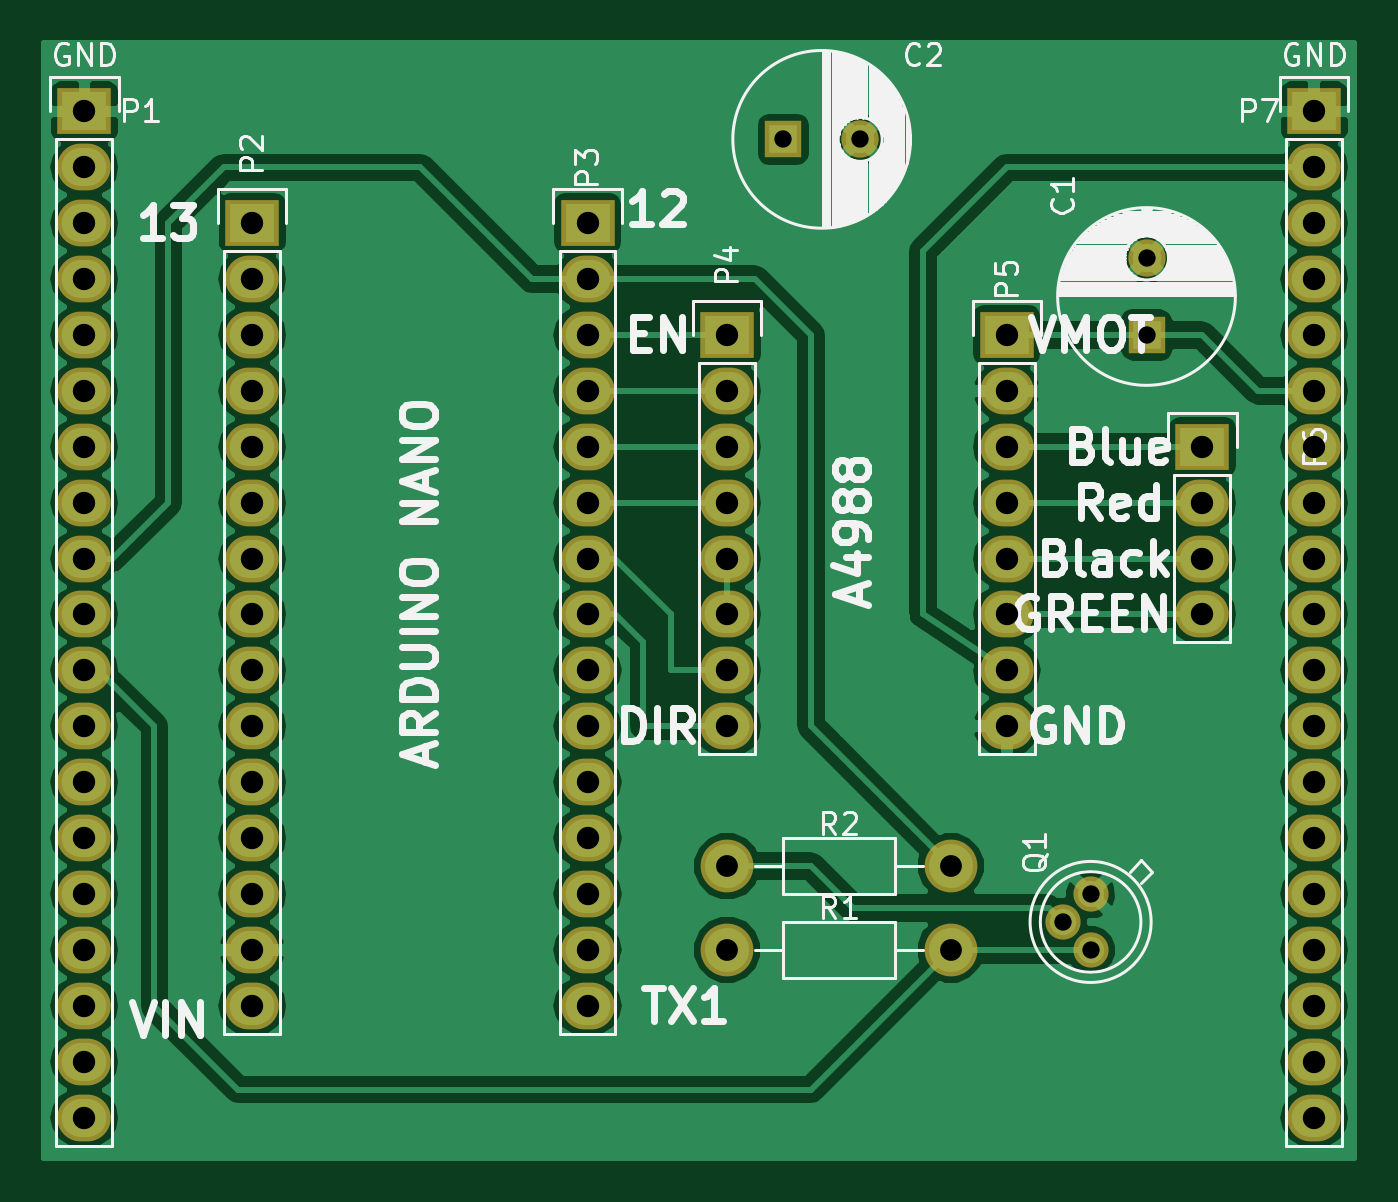
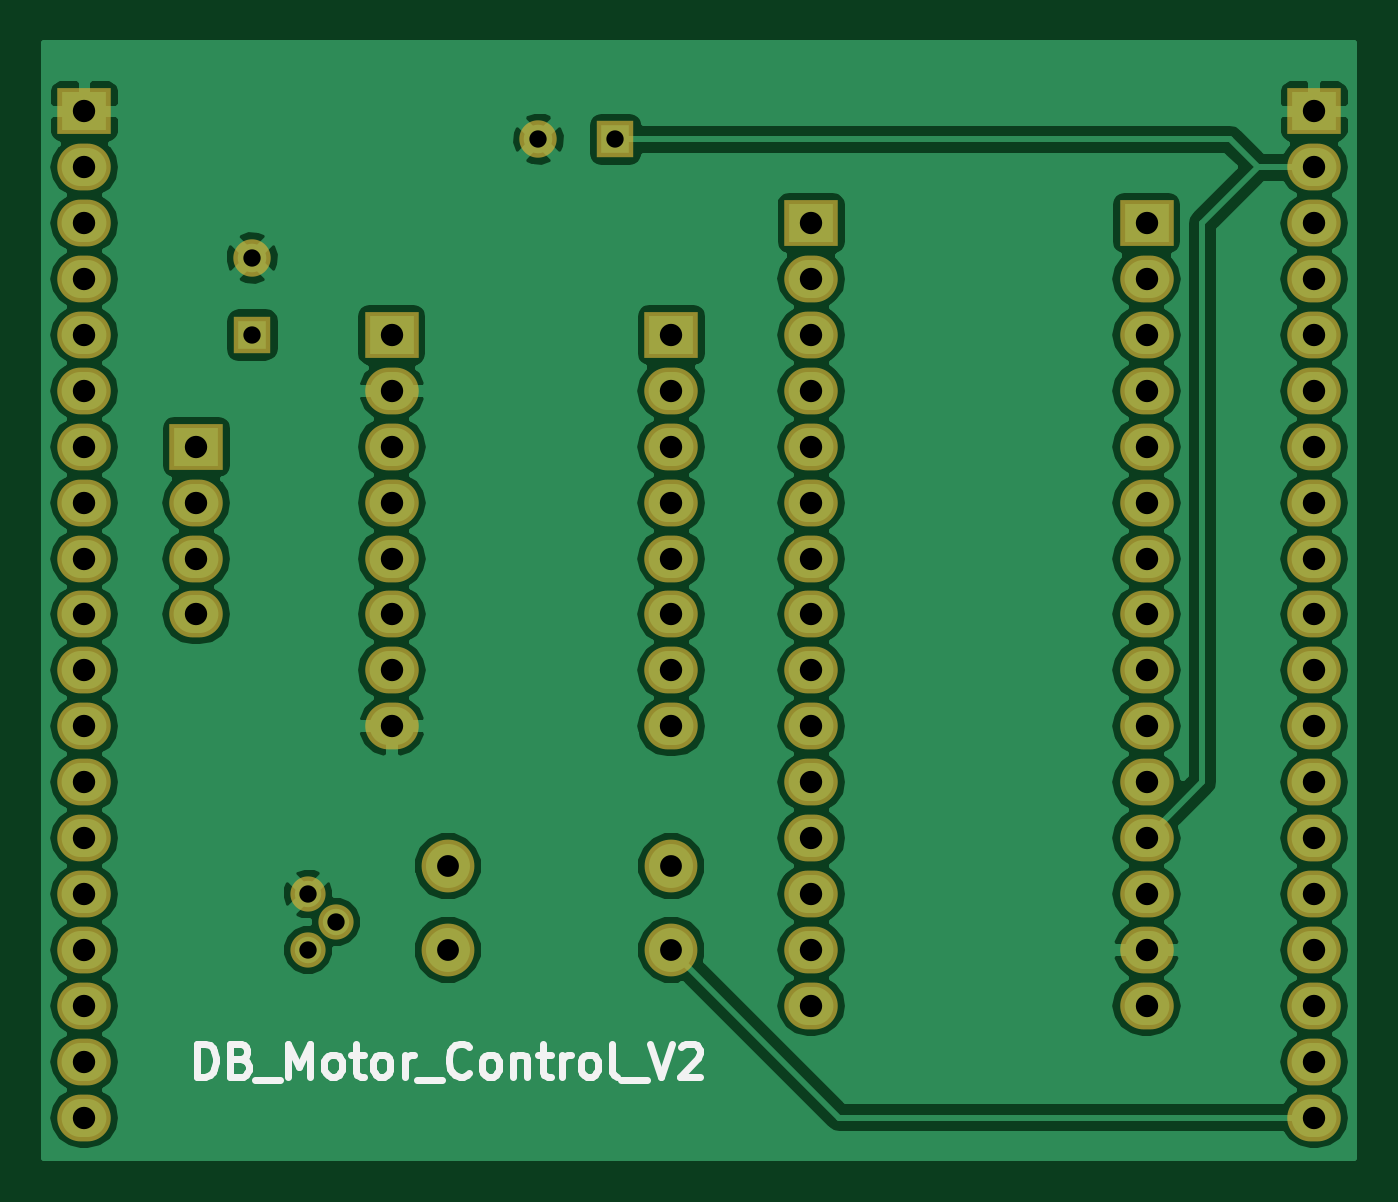
Circuit board: 7 layer files. Board 59.5 x 50.7 mm.
- bottom_copper: DB_Motor_control_V2-B.Cu.gbr (76007 bytes)
- bottom_mask: DB_Motor_control_V2-B.Mask.gbr (2950 bytes)
- bottom_silk: DB_Motor_control_V2-B.SilkS.gbr (4712 bytes)
- top_copper: DB_Motor_control_V2-F.Cu.gbr (73976 bytes)
- top_mask: DB_Motor_control_V2-F.Mask.gbr (2950 bytes)
- top_silk: DB_Motor_control_V2-F.SilkS.gbr (29570 bytes)
- drill: DB_Motor_control_V2.drl (1196 bytes)

=== bottom_copper: DB_Motor_control_V2-B.Cu.gbr (76007 bytes, source omitted) ===
=== bottom_mask: DB_Motor_control_V2-B.Mask.gbr ===
G04 #@! TF.FileFunction,Soldermask,Bot*
%FSLAX46Y46*%
G04 Gerber Fmt 4.6, Leading zero omitted, Abs format (unit mm)*
G04 Created by KiCad (PCBNEW 4.0.3+e1-6302~38~ubuntu16.04.1-stable) date Thu Aug 25 17:17:48 2016*
%MOMM*%
%LPD*%
G01*
G04 APERTURE LIST*
%ADD10C,0.100000*%
%ADD11R,2.432000X2.127200*%
%ADD12O,2.432000X2.127200*%
%ADD13C,1.700000*%
%ADD14R,1.700000X1.700000*%
%ADD15C,1.600000*%
%ADD16C,2.398980*%
G04 APERTURE END LIST*
D10*
D11*
X58420000Y-60960000D03*
D12*
X58420000Y-63500000D03*
X58420000Y-66040000D03*
X58420000Y-68580000D03*
X58420000Y-71120000D03*
X58420000Y-73660000D03*
X58420000Y-76200000D03*
X58420000Y-78740000D03*
X58420000Y-81280000D03*
X58420000Y-83820000D03*
X58420000Y-86360000D03*
X58420000Y-88900000D03*
X58420000Y-91440000D03*
X58420000Y-93980000D03*
X58420000Y-96520000D03*
D11*
X73660000Y-60960000D03*
D12*
X73660000Y-63500000D03*
X73660000Y-66040000D03*
X73660000Y-68580000D03*
X73660000Y-71120000D03*
X73660000Y-73660000D03*
X73660000Y-76200000D03*
X73660000Y-78740000D03*
X73660000Y-81280000D03*
X73660000Y-83820000D03*
X73660000Y-86360000D03*
X73660000Y-88900000D03*
X73660000Y-91440000D03*
X73660000Y-93980000D03*
X73660000Y-96520000D03*
D11*
X80010000Y-66040000D03*
D12*
X80010000Y-68580000D03*
X80010000Y-71120000D03*
X80010000Y-73660000D03*
X80010000Y-76200000D03*
X80010000Y-78740000D03*
X80010000Y-81280000D03*
X80010000Y-83820000D03*
D11*
X92710000Y-66040000D03*
D12*
X92710000Y-68580000D03*
X92710000Y-71120000D03*
X92710000Y-73660000D03*
X92710000Y-76200000D03*
X92710000Y-78740000D03*
X92710000Y-81280000D03*
X92710000Y-83820000D03*
D11*
X101600000Y-71120000D03*
D12*
X101600000Y-73660000D03*
X101600000Y-76200000D03*
X101600000Y-78740000D03*
D13*
X86050000Y-57150000D03*
D14*
X82550000Y-57150000D03*
D15*
X96520000Y-91440000D03*
X95250000Y-92710000D03*
X96520000Y-93980000D03*
D16*
X80010000Y-93980000D03*
X90170000Y-93980000D03*
X80010000Y-90170000D03*
X90170000Y-90170000D03*
D11*
X106680000Y-55880000D03*
D12*
X106680000Y-58420000D03*
X106680000Y-60960000D03*
X106680000Y-63500000D03*
X106680000Y-66040000D03*
X106680000Y-68580000D03*
X106680000Y-71120000D03*
X106680000Y-73660000D03*
X106680000Y-76200000D03*
X106680000Y-78740000D03*
X106680000Y-81280000D03*
X106680000Y-83820000D03*
X106680000Y-86360000D03*
X106680000Y-88900000D03*
X106680000Y-91440000D03*
X106680000Y-93980000D03*
X106680000Y-96520000D03*
X106680000Y-99060000D03*
X106680000Y-101600000D03*
D13*
X99060000Y-62540000D03*
D14*
X99060000Y-66040000D03*
D11*
X50800000Y-55880000D03*
D12*
X50800000Y-58420000D03*
X50800000Y-60960000D03*
X50800000Y-63500000D03*
X50800000Y-66040000D03*
X50800000Y-68580000D03*
X50800000Y-71120000D03*
X50800000Y-73660000D03*
X50800000Y-76200000D03*
X50800000Y-78740000D03*
X50800000Y-81280000D03*
X50800000Y-83820000D03*
X50800000Y-86360000D03*
X50800000Y-88900000D03*
X50800000Y-91440000D03*
X50800000Y-93980000D03*
X50800000Y-96520000D03*
X50800000Y-99060000D03*
X50800000Y-101600000D03*
M02*

=== bottom_silk: DB_Motor_control_V2-B.SilkS.gbr ===
G04 #@! TF.FileFunction,Legend,Bot*
%FSLAX46Y46*%
G04 Gerber Fmt 4.6, Leading zero omitted, Abs format (unit mm)*
G04 Created by KiCad (PCBNEW 4.0.3+e1-6302~38~ubuntu16.04.1-stable) date Thu Aug 25 17:17:48 2016*
%MOMM*%
%LPD*%
G01*
G04 APERTURE LIST*
%ADD10C,0.100000*%
%ADD11C,0.300000*%
G04 APERTURE END LIST*
D10*
D11*
X101562856Y-99738571D02*
X101562856Y-98238571D01*
X101205713Y-98238571D01*
X100991428Y-98310000D01*
X100848570Y-98452857D01*
X100777142Y-98595714D01*
X100705713Y-98881429D01*
X100705713Y-99095714D01*
X100777142Y-99381429D01*
X100848570Y-99524286D01*
X100991428Y-99667143D01*
X101205713Y-99738571D01*
X101562856Y-99738571D01*
X99562856Y-98952857D02*
X99348570Y-99024286D01*
X99277142Y-99095714D01*
X99205713Y-99238571D01*
X99205713Y-99452857D01*
X99277142Y-99595714D01*
X99348570Y-99667143D01*
X99491428Y-99738571D01*
X100062856Y-99738571D01*
X100062856Y-98238571D01*
X99562856Y-98238571D01*
X99419999Y-98310000D01*
X99348570Y-98381429D01*
X99277142Y-98524286D01*
X99277142Y-98667143D01*
X99348570Y-98810000D01*
X99419999Y-98881429D01*
X99562856Y-98952857D01*
X100062856Y-98952857D01*
X98919999Y-99881429D02*
X97777142Y-99881429D01*
X97419999Y-99738571D02*
X97419999Y-98238571D01*
X96919999Y-99310000D01*
X96419999Y-98238571D01*
X96419999Y-99738571D01*
X95491427Y-99738571D02*
X95634285Y-99667143D01*
X95705713Y-99595714D01*
X95777142Y-99452857D01*
X95777142Y-99024286D01*
X95705713Y-98881429D01*
X95634285Y-98810000D01*
X95491427Y-98738571D01*
X95277142Y-98738571D01*
X95134285Y-98810000D01*
X95062856Y-98881429D01*
X94991427Y-99024286D01*
X94991427Y-99452857D01*
X95062856Y-99595714D01*
X95134285Y-99667143D01*
X95277142Y-99738571D01*
X95491427Y-99738571D01*
X94562856Y-98738571D02*
X93991427Y-98738571D01*
X94348570Y-98238571D02*
X94348570Y-99524286D01*
X94277142Y-99667143D01*
X94134284Y-99738571D01*
X93991427Y-99738571D01*
X93277141Y-99738571D02*
X93419999Y-99667143D01*
X93491427Y-99595714D01*
X93562856Y-99452857D01*
X93562856Y-99024286D01*
X93491427Y-98881429D01*
X93419999Y-98810000D01*
X93277141Y-98738571D01*
X93062856Y-98738571D01*
X92919999Y-98810000D01*
X92848570Y-98881429D01*
X92777141Y-99024286D01*
X92777141Y-99452857D01*
X92848570Y-99595714D01*
X92919999Y-99667143D01*
X93062856Y-99738571D01*
X93277141Y-99738571D01*
X92134284Y-99738571D02*
X92134284Y-98738571D01*
X92134284Y-99024286D02*
X92062856Y-98881429D01*
X91991427Y-98810000D01*
X91848570Y-98738571D01*
X91705713Y-98738571D01*
X91562856Y-99881429D02*
X90419999Y-99881429D01*
X89205713Y-99595714D02*
X89277142Y-99667143D01*
X89491428Y-99738571D01*
X89634285Y-99738571D01*
X89848570Y-99667143D01*
X89991428Y-99524286D01*
X90062856Y-99381429D01*
X90134285Y-99095714D01*
X90134285Y-98881429D01*
X90062856Y-98595714D01*
X89991428Y-98452857D01*
X89848570Y-98310000D01*
X89634285Y-98238571D01*
X89491428Y-98238571D01*
X89277142Y-98310000D01*
X89205713Y-98381429D01*
X88348570Y-99738571D02*
X88491428Y-99667143D01*
X88562856Y-99595714D01*
X88634285Y-99452857D01*
X88634285Y-99024286D01*
X88562856Y-98881429D01*
X88491428Y-98810000D01*
X88348570Y-98738571D01*
X88134285Y-98738571D01*
X87991428Y-98810000D01*
X87919999Y-98881429D01*
X87848570Y-99024286D01*
X87848570Y-99452857D01*
X87919999Y-99595714D01*
X87991428Y-99667143D01*
X88134285Y-99738571D01*
X88348570Y-99738571D01*
X87205713Y-98738571D02*
X87205713Y-99738571D01*
X87205713Y-98881429D02*
X87134285Y-98810000D01*
X86991427Y-98738571D01*
X86777142Y-98738571D01*
X86634285Y-98810000D01*
X86562856Y-98952857D01*
X86562856Y-99738571D01*
X86062856Y-98738571D02*
X85491427Y-98738571D01*
X85848570Y-98238571D02*
X85848570Y-99524286D01*
X85777142Y-99667143D01*
X85634284Y-99738571D01*
X85491427Y-99738571D01*
X84991427Y-99738571D02*
X84991427Y-98738571D01*
X84991427Y-99024286D02*
X84919999Y-98881429D01*
X84848570Y-98810000D01*
X84705713Y-98738571D01*
X84562856Y-98738571D01*
X83848570Y-99738571D02*
X83991428Y-99667143D01*
X84062856Y-99595714D01*
X84134285Y-99452857D01*
X84134285Y-99024286D01*
X84062856Y-98881429D01*
X83991428Y-98810000D01*
X83848570Y-98738571D01*
X83634285Y-98738571D01*
X83491428Y-98810000D01*
X83419999Y-98881429D01*
X83348570Y-99024286D01*
X83348570Y-99452857D01*
X83419999Y-99595714D01*
X83491428Y-99667143D01*
X83634285Y-99738571D01*
X83848570Y-99738571D01*
X82491427Y-99738571D02*
X82634285Y-99667143D01*
X82705713Y-99524286D01*
X82705713Y-98238571D01*
X82277142Y-99881429D02*
X81134285Y-99881429D01*
X80991428Y-98238571D02*
X80491428Y-99738571D01*
X79991428Y-98238571D01*
X79562857Y-98381429D02*
X79491428Y-98310000D01*
X79348571Y-98238571D01*
X78991428Y-98238571D01*
X78848571Y-98310000D01*
X78777142Y-98381429D01*
X78705714Y-98524286D01*
X78705714Y-98667143D01*
X78777142Y-98881429D01*
X79634285Y-99738571D01*
X78705714Y-99738571D01*
M02*

=== top_copper: DB_Motor_control_V2-F.Cu.gbr (73976 bytes, source omitted) ===
=== top_mask: DB_Motor_control_V2-F.Mask.gbr ===
G04 #@! TF.FileFunction,Soldermask,Top*
%FSLAX46Y46*%
G04 Gerber Fmt 4.6, Leading zero omitted, Abs format (unit mm)*
G04 Created by KiCad (PCBNEW 4.0.3+e1-6302~38~ubuntu16.04.1-stable) date Thu Aug 25 17:17:48 2016*
%MOMM*%
%LPD*%
G01*
G04 APERTURE LIST*
%ADD10C,0.100000*%
%ADD11R,2.432000X2.127200*%
%ADD12O,2.432000X2.127200*%
%ADD13C,1.700000*%
%ADD14R,1.700000X1.700000*%
%ADD15C,1.600000*%
%ADD16C,2.398980*%
G04 APERTURE END LIST*
D10*
D11*
X58420000Y-60960000D03*
D12*
X58420000Y-63500000D03*
X58420000Y-66040000D03*
X58420000Y-68580000D03*
X58420000Y-71120000D03*
X58420000Y-73660000D03*
X58420000Y-76200000D03*
X58420000Y-78740000D03*
X58420000Y-81280000D03*
X58420000Y-83820000D03*
X58420000Y-86360000D03*
X58420000Y-88900000D03*
X58420000Y-91440000D03*
X58420000Y-93980000D03*
X58420000Y-96520000D03*
D11*
X73660000Y-60960000D03*
D12*
X73660000Y-63500000D03*
X73660000Y-66040000D03*
X73660000Y-68580000D03*
X73660000Y-71120000D03*
X73660000Y-73660000D03*
X73660000Y-76200000D03*
X73660000Y-78740000D03*
X73660000Y-81280000D03*
X73660000Y-83820000D03*
X73660000Y-86360000D03*
X73660000Y-88900000D03*
X73660000Y-91440000D03*
X73660000Y-93980000D03*
X73660000Y-96520000D03*
D11*
X80010000Y-66040000D03*
D12*
X80010000Y-68580000D03*
X80010000Y-71120000D03*
X80010000Y-73660000D03*
X80010000Y-76200000D03*
X80010000Y-78740000D03*
X80010000Y-81280000D03*
X80010000Y-83820000D03*
D11*
X92710000Y-66040000D03*
D12*
X92710000Y-68580000D03*
X92710000Y-71120000D03*
X92710000Y-73660000D03*
X92710000Y-76200000D03*
X92710000Y-78740000D03*
X92710000Y-81280000D03*
X92710000Y-83820000D03*
D11*
X101600000Y-71120000D03*
D12*
X101600000Y-73660000D03*
X101600000Y-76200000D03*
X101600000Y-78740000D03*
D13*
X86050000Y-57150000D03*
D14*
X82550000Y-57150000D03*
D15*
X96520000Y-91440000D03*
X95250000Y-92710000D03*
X96520000Y-93980000D03*
D16*
X80010000Y-93980000D03*
X90170000Y-93980000D03*
X80010000Y-90170000D03*
X90170000Y-90170000D03*
D11*
X106680000Y-55880000D03*
D12*
X106680000Y-58420000D03*
X106680000Y-60960000D03*
X106680000Y-63500000D03*
X106680000Y-66040000D03*
X106680000Y-68580000D03*
X106680000Y-71120000D03*
X106680000Y-73660000D03*
X106680000Y-76200000D03*
X106680000Y-78740000D03*
X106680000Y-81280000D03*
X106680000Y-83820000D03*
X106680000Y-86360000D03*
X106680000Y-88900000D03*
X106680000Y-91440000D03*
X106680000Y-93980000D03*
X106680000Y-96520000D03*
X106680000Y-99060000D03*
X106680000Y-101600000D03*
D13*
X99060000Y-62540000D03*
D14*
X99060000Y-66040000D03*
D11*
X50800000Y-55880000D03*
D12*
X50800000Y-58420000D03*
X50800000Y-60960000D03*
X50800000Y-63500000D03*
X50800000Y-66040000D03*
X50800000Y-68580000D03*
X50800000Y-71120000D03*
X50800000Y-73660000D03*
X50800000Y-76200000D03*
X50800000Y-78740000D03*
X50800000Y-81280000D03*
X50800000Y-83820000D03*
X50800000Y-86360000D03*
X50800000Y-88900000D03*
X50800000Y-91440000D03*
X50800000Y-93980000D03*
X50800000Y-96520000D03*
X50800000Y-99060000D03*
X50800000Y-101600000D03*
M02*

=== top_silk: DB_Motor_control_V2-F.SilkS.gbr (29570 bytes, source omitted) ===
=== drill: DB_Motor_control_V2.drl ===
M48
;DRILL file {KiCad 4.0.3+e1-6302~38~ubuntu16.04.1-stable} date Thu Aug 25 12:21:28 2016
;FORMAT={-:-/ absolute / inch / decimal}
FMAT,2
INCH,TZ
T1C0.031
T2C0.039
T3C0.040
%
G90
G05
M72
T1
X3.25Y-2.25
X3.3878Y-2.25
X3.75Y-3.65
X3.8Y-3.6
X3.8Y-3.7
X3.9Y-2.4622
X3.9Y-2.6
T2
X3.15Y-3.55
X3.15Y-3.7
X3.55Y-3.55
X3.55Y-3.7
T3
X2.Y-2.2
X2.Y-2.3
X2.Y-2.4
X2.Y-2.5
X2.Y-2.6
X2.Y-2.7
X2.Y-2.8
X2.Y-2.9
X2.Y-3.
X2.Y-3.1
X2.Y-3.2
X2.Y-3.3
X2.Y-3.4
X2.Y-3.5
X2.Y-3.6
X2.Y-3.7
X2.Y-3.8
X2.Y-3.9
X2.Y-4.
X2.3Y-2.4
X2.3Y-2.5
X2.3Y-2.6
X2.3Y-2.7
X2.3Y-2.8
X2.3Y-2.9
X2.3Y-3.
X2.3Y-3.1
X2.3Y-3.2
X2.3Y-3.3
X2.3Y-3.4
X2.3Y-3.5
X2.3Y-3.6
X2.3Y-3.7
X2.3Y-3.8
X2.9Y-2.4
X2.9Y-2.5
X2.9Y-2.6
X2.9Y-2.7
X2.9Y-2.8
X2.9Y-2.9
X2.9Y-3.
X2.9Y-3.1
X2.9Y-3.2
X2.9Y-3.3
X2.9Y-3.4
X2.9Y-3.5
X2.9Y-3.6
X2.9Y-3.7
X2.9Y-3.8
X3.15Y-2.6
X3.15Y-2.7
X3.15Y-2.8
X3.15Y-2.9
X3.15Y-3.
X3.15Y-3.1
X3.15Y-3.2
X3.15Y-3.3
X3.65Y-2.6
X3.65Y-2.7
X3.65Y-2.8
X3.65Y-2.9
X3.65Y-3.
X3.65Y-3.1
X3.65Y-3.2
X3.65Y-3.3
X4.Y-2.8
X4.Y-2.9
X4.Y-3.
X4.Y-3.1
X4.2Y-2.2
X4.2Y-2.3
X4.2Y-2.4
X4.2Y-2.5
X4.2Y-2.6
X4.2Y-2.7
X4.2Y-2.8
X4.2Y-2.9
X4.2Y-3.
X4.2Y-3.1
X4.2Y-3.2
X4.2Y-3.3
X4.2Y-3.4
X4.2Y-3.5
X4.2Y-3.6
X4.2Y-3.7
X4.2Y-3.8
X4.2Y-3.9
X4.2Y-4.
T0
M30

